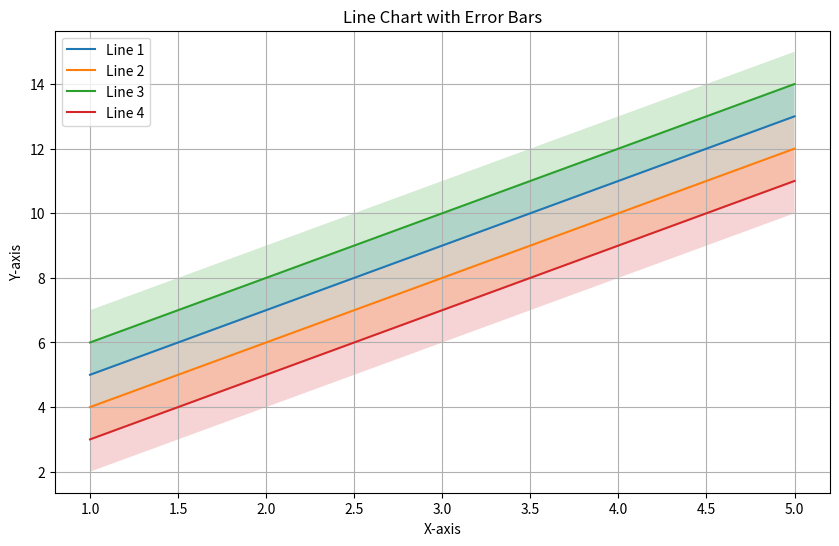

The script that saved this image:
import os
import matplotlib.pyplot as plt

# Data
x = [1, 2, 3, 4, 5]  # X-axis values
y1 = [5, 7, 9, 11, 13]  # Y-axis values for line 1
y2 = [4, 6, 8, 10, 12]  # Y-axis values for line 2
y3 = [6, 8, 10, 12, 14]  # Y-axis values for line 3
y4 = [3, 5, 7, 9, 11]  # Y-axis values for line 4

# Error rates (minimum and maximum values)
y1_min = [4, 6, 8, 10, 12]  # Minimum values for line 1
y1_max = [6, 8, 10, 12, 14]  # Maximum values for line 1
y2_min = [3, 5, 7, 9, 11]  # Minimum values for line 2
y2_max = [5, 7, 9, 11, 13]  # Maximum values for line 2
y3_min = [5, 7, 9, 11, 13]  # Minimum values for line 3
y3_max = [7, 9, 11, 13, 15]  # Maximum values for line 3
y4_min = [2, 4, 6, 8, 10]  # Minimum values for line 4
y4_max = [4, 6, 8, 10, 12]  # Maximum values for line 4

# Plot lines with error bars representing range
plt.figure(figsize=(10, 6))
plt.plot(x, y1, label='Line 1')
plt.fill_between(x, y1_min, y1_max, alpha=0.2)

plt.plot(x, y2, label='Line 2')
plt.fill_between(x, y2_min, y2_max, alpha=0.2)

plt.plot(x, y3, label='Line 3')
plt.fill_between(x, y3_min, y3_max, alpha=0.2)

plt.plot(x, y4, label='Line 4')
plt.fill_between(x, y4_min, y4_max, alpha=0.2)

# Add labels, title, legend, and grid
plt.xlabel('X-axis')
plt.ylabel('Y-axis')
plt.title('Line Chart with Error Bars')
plt.legend()
plt.grid(True)

# Save the plot
plt.savefig('line_chart_with_error_bars.png')

# Show plot
plt.show()
